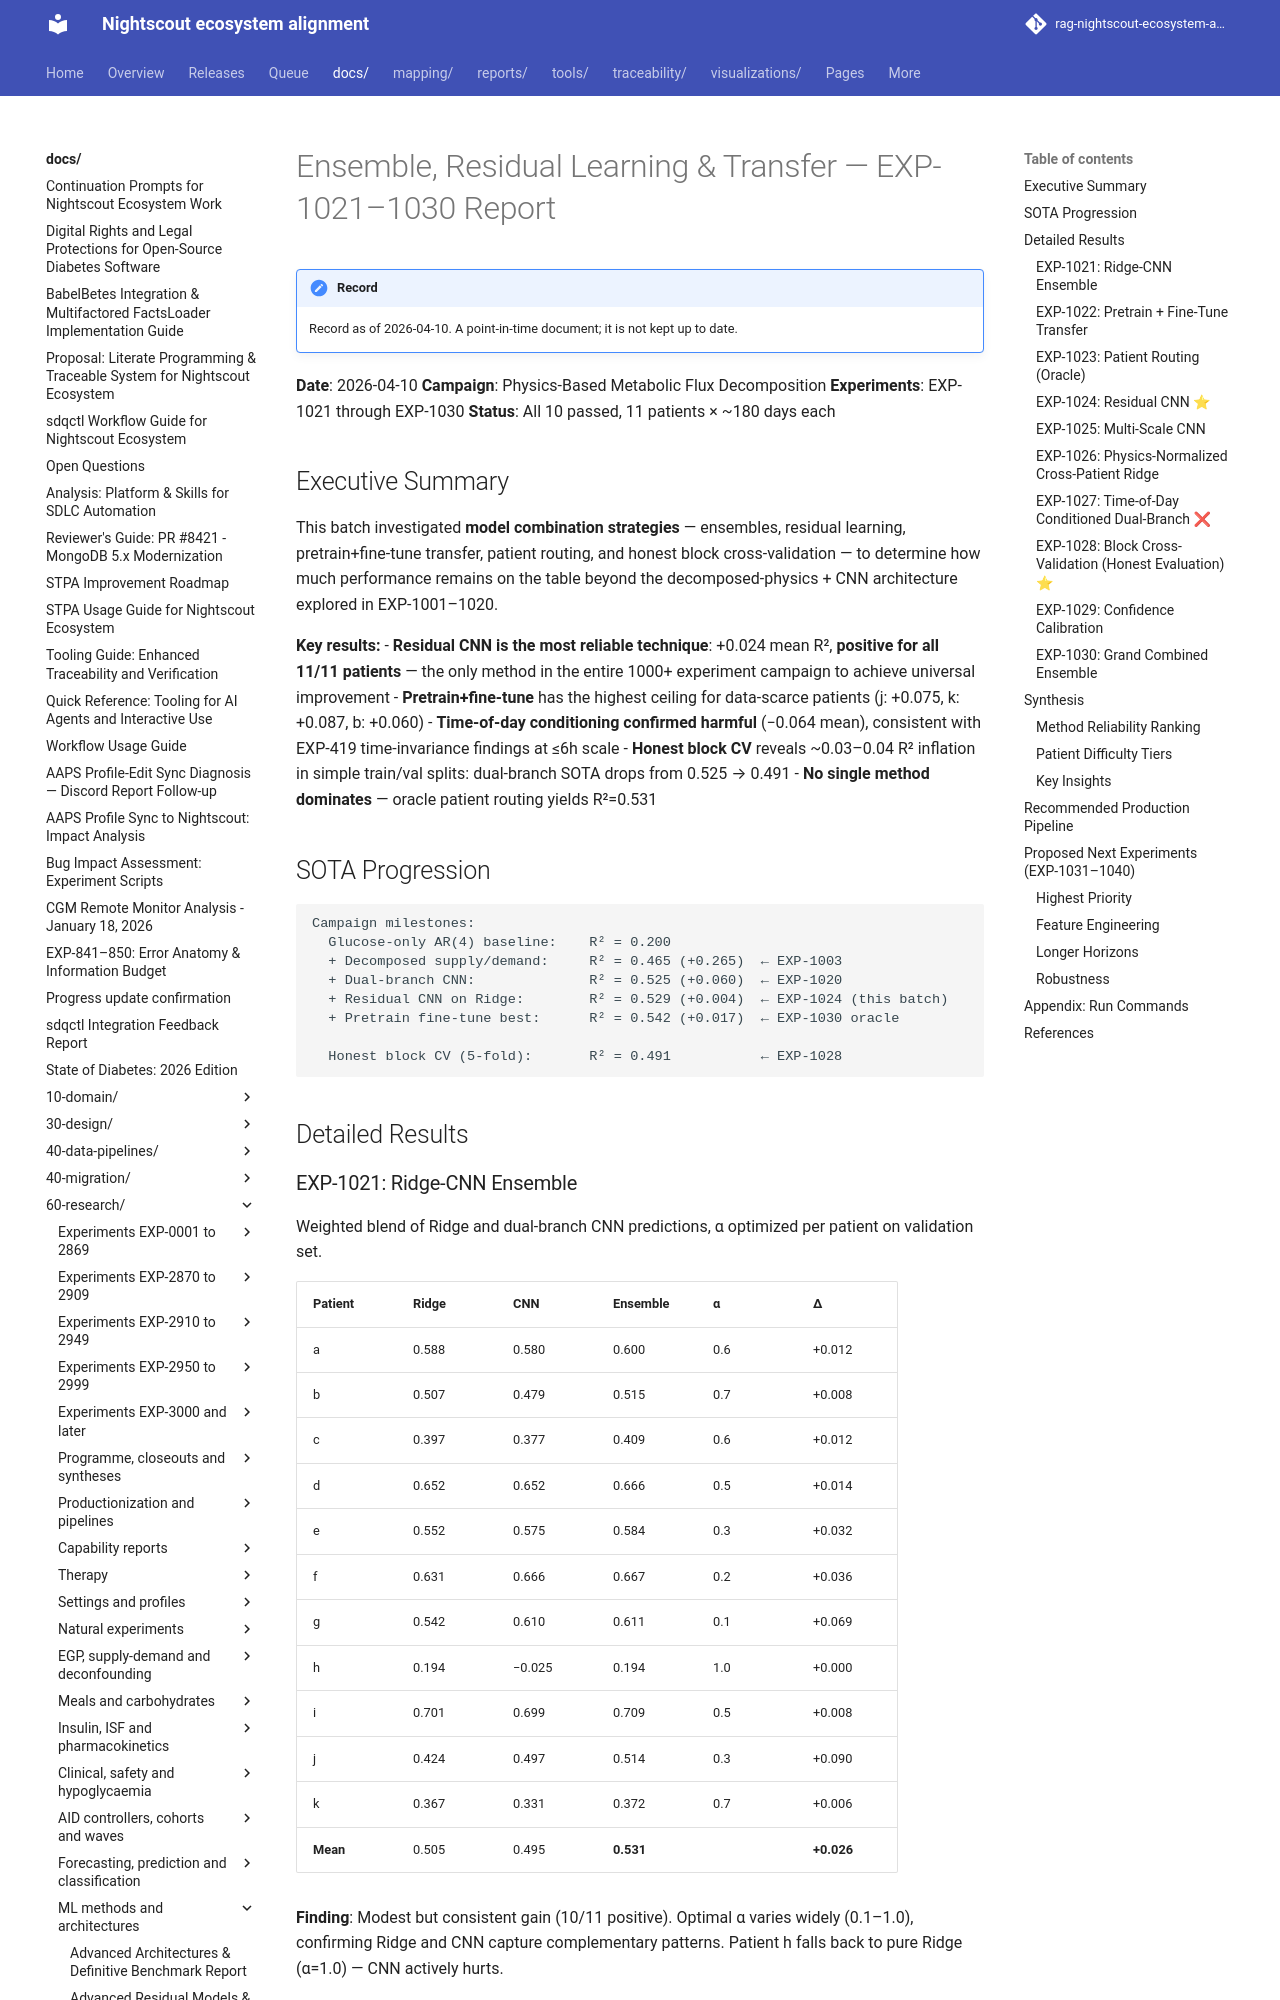

repository: bewest/rag-nightscout-ecosystem-alignment · page: docs/60-research/ensemble-transfer-learning-report-2026-04-10.html · generator: mkdocs

# Ensemble, Residual Learning & Transfer — EXP-1021–1030 Report

**Date**: 2026-04-10
**Campaign**: Physics-Based Metabolic Flux Decomposition
**Experiments**: EXP-1021 through EXP-1030
**Status**: All 10 passed, 11 patients × ~180 days each

## Executive Summary

This batch investigated **model combination strategies** — ensembles, residual
learning, pretrain+fine-tune transfer, patient routing, and honest block
cross-validation — to determine how much performance remains on the table
beyond the decomposed-physics + CNN architecture explored in EXP-1001–1020.

**Key results:**
- **Residual CNN is the most reliable technique**: +0.024 mean R², **positive
  for all 11/11 patients** — the only method in the entire 1000+ experiment
  campaign to achieve universal improvement
- **Pretrain+fine-tune** has the highest ceiling for data-scarce patients
  (j: +0.075, k: +0.087, b: +0.060)
- **Time-of-day conditioning confirmed harmful** (−0.064 mean), consistent
  with EXP-419 time-invariance findings at ≤6h scale
- **Honest block CV** reveals ~0.03–0.04 R² inflation in simple train/val
  splits: dual-branch SOTA drops from 0.525 → 0.491
- **No single method dominates** — oracle patient routing yields R²=0.531

## SOTA Progression

```
Campaign milestones:
  Glucose-only AR(4) baseline:    R² = 0.200
  + Decomposed supply/demand:     R² = 0.465 (+0.265)  ← EXP-1003
  + Dual-branch CNN:              R² = 0.525 (+0.060)  ← EXP-1020
  + Residual CNN on Ridge:        R² = 0.529 (+0.004)  ← EXP-1024 (this batch)
  + Pretrain fine-tune best:      R² = 0.542 (+0.017)  ← EXP-1030 oracle

  Honest block CV (5-fold):       R² = 0.491           ← EXP-1028
```

## Detailed Results

### EXP-1021: Ridge-CNN Ensemble

Weighted blend of Ridge and dual-branch CNN predictions, α optimized per
patient on validation set.

| Patient | Ridge | CNN   | Ensemble | α   | Δ      |
|---------|-------|-------|----------|-----|--------|
| a       | 0.588 | 0.580 | 0.600    | 0.6 | +0.012 |
| b       | 0.507 | 0.479 | 0.515    | 0.7 | +0.008 |
| c       | 0.397 | 0.377 | 0.409    | 0.6 | +0.012 |
| d       | 0.652 | 0.652 | 0.666    | 0.5 | +0.014 |
| e       | 0.552 | 0.575 | 0.584    | 0.3 | +0.032 |
| f       | 0.631 | 0.666 | 0.667    | 0.2 | +0.036 |
| g       | 0.542 | 0.610 | 0.611    | 0.1 | +0.069 |
| h       | 0.194 | −0.025| 0.194    | 1.0 | +0.000 |
| i       | 0.701 | 0.699 | 0.709    | 0.5 | +0.008 |
| j       | 0.424 | 0.497 | 0.514    | 0.3 | +0.090 |
| k       | 0.367 | 0.331 | 0.372    | 0.7 | +0.006 |
| **Mean**| 0.505 | 0.495 | **0.531**|     | **+0.026** |

**Finding**: Modest but consistent gain (10/11 positive). Optimal α varies
widely (0.1–1.0), confirming Ridge and CNN capture complementary patterns.
Patient h falls back to pure Ridge (α=1.0) — CNN actively hurts.
